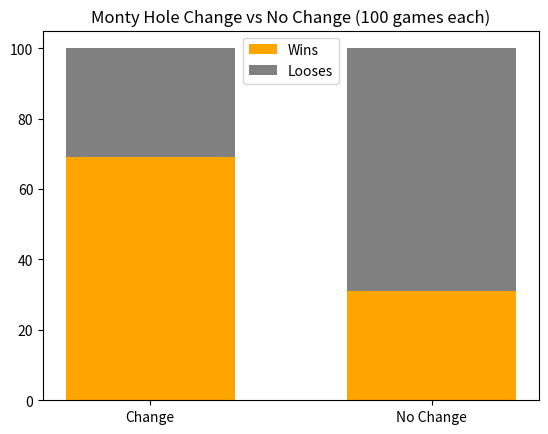

Source code (Python):
'''
Monty Hall Problem Game and Simulator
[redacted]
April 25, 2020
'''

class monty_hall():
    '''
    Monty Hall Class. It offers the posibility to create a game with user input, or 
    simulate x amount of games played.
    '''
    
    def __init__(self):
        '''
        Avoided using __init__ because of simulation, and just want to initialize the game
        when we want to start a new game and not when we create the class.
        '''
        return
    
    def initialize(self):
        '''
        Initializes the game. Sets 3 doors as a list of booleans.
        Randomly chooses 1 door as the price and obtains the information
        of what doors contain nothing. 
        '''
        import numpy as np
        self.doors = [False,False,False] #list that acts as doors.
        self.incorrect_doors = []
        self.correct_door = np.random.randint(0,3, size=1)[0] #creates a winning door (this is the index)
        self.doors[self.correct_door] = True #changes the door based on the index above
        
        for index,door in enumerate(self.doors): #finds what indexes are the doors that contain nothing.
            if door == False:
                self.incorrect_doors.append(index)
                
    def choice(self,user_input):
        '''
        Stores the choice that the user provides.
        '''
        self.user_input = user_input
        
    def open_a_door(self):
        '''
        Opens a door that must have 2 parameters:
        1) the door opened must not be chosen by the user.
        2) the door opened must not contain the price, it is a empty door (or False in the list).

        The function will randomly try a number from the incorrect doors list until it complies
        with the paramers set.
        '''
        import numpy as np
        self.open_door = np.random.choice(self.incorrect_doors)
        
        while self.open_door == self.user_input:
            self.open_door = np.random.choice(self.incorrect_doors)
            
        return self.open_door
    
    def change(self,change_choice):
        '''
        Here we give the option to the user to change doors.
        If change is desire, we change it to the remaining door.
        The parameters for the remianing doors are:
        1) Door most not have been opened.
        2) Door is different from the one chosen originally by the user.

        This is done by choosing randomly one door from the 3 until the 
        parameters are fufilled.
        '''
        import numpy as np

        if change_choice == True:
            self.final_user_choice = np.random.randint(0,3,size=1)[0]
            
            while self.final_user_choice == self.user_input or self.final_user_choice ==  self.open_door:
                self.final_user_choice = np.random.randint(0,3,size=1)[0]
                
        else:
            self.final_user_choice = self.user_input
            
    def finish(self):
        '''
        We check if the final choice (regardless of changing or not chnaging door)
        is or is not the correct door.
        The function returns a boolean depending if the user choice
        was the correct one or not.
        '''
        if self.final_user_choice == self.correct_door:
            return True
        else:
            return False
    
    def simulation(self, tries, change=True):
        '''
        The simulation is able to play the Monty Hall game several times and returns the
        amount of wins and looses that the user obtained relative to option of changing or not.
        The simulation will run for and x amount of tries (it is a parameter).
        The simulation will always choose to either change or not depending on the 
        boolean value of the parameter.
        '''

        import numpy as np
        simulation_try = 0
        wins = 0
        looses = 0
        games = []

        while tries > simulation_try:

            self.initialize()
            choice = np.random.randint(0,3,size=1)[0]
            self.choice(choice)
            door_opened = self.open_a_door()
            self.change(change)
            result = self.finish()

            if result == True:
                wins += 1
                games.append(1)
            elif result == False:
                looses += 1
                games.append(0)
            simulation_try += 1 

        return wins,looses,games

if __name__ == "__main__":
    '''
    Simulates 100 games with changing and 100 games with not changing.
    At the end it will plot the amount of wins and looses of each option.
    
    Changing will always yield more wins.

    Video I recommend to understand problem 
    by Numberphile: https://www.youtube.com/watch?v=4Lb-6rxZxx0
    '''

    game = monty_hall()
    wins_c,looses_c,x = game.simulation(100)
    wins_nc,looses_nc,x = game.simulation(100, change=False)

    import matplotlib.pyplot as plt

    fig, ax = plt.subplots()

    ax.bar([1,1.5], [wins_c,wins_nc], width=0.3, color='orange')
    ax.bar([1,1.5], [looses_c,looses_nc], width=0.3, bottom=[wins_c,wins_nc], color='grey')

    ax.set_xticks([1,1.5])
    ax.set_xticklabels(["Change","No Change"])

    ax.set_title("Monty Hole Change vs No Change (100 games each)")
    ax.legend(["Wins","Looses"],loc="upper center")
    plt.savefig("Monty.pdf")

    print("Change:")
    print("Wins:",wins_c)
    print("Looses:",looses_c)
    print("\n")
    print("No Change:")
    print("Wins:",wins_nc)
    print("Looses:",looses_nc)

    plt.axis("on")
    plt.show()
